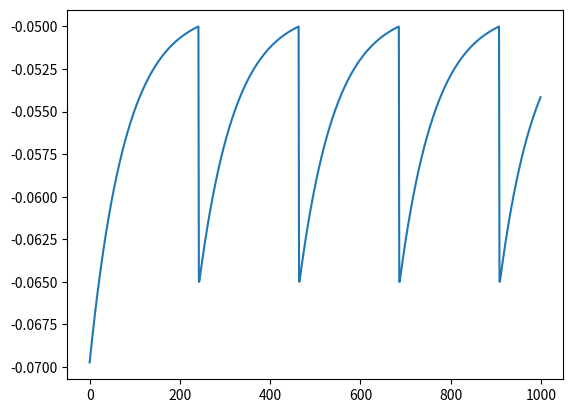

Write the Python code that produced this figure.
import numpy as np
import matplotlib.pyplot as plt

V_REST = -70*10**-3#mV
V_RESET = -65*10**-3#mV
FIRING_THRESHOLD = -50*10**-3#mV
MEMBRANE_RESISTANCE = 10.*10**6 #Mohm
MEMBRANE_TIME_SCALE = 8.*10**-3 #ms
ABSOLUTE_REFRACTORY_PERIOD = 2.0*10**-3 #ms
u_rest=V_REST
tau=MEMBRANE_TIME_SCALE
R=MEMBRANE_RESISTANCE
I=2.1*10**-9
u=V_REST

derivative=(-(u-u_rest)+R*I)/tau
t_ts=range(0,1000)
u_ts=[]
for t in range(0,1000):
    u+=derivative*0.0001
    derivative=(-(u-u_rest)+R*I)/tau
    if u>=FIRING_THRESHOLD:
        print("Firing")
        u=V_RESET
    u_ts.append(u)
    #print(u)
plt.plot(t_ts,u_ts)
plt.show()